Run: headless pygame with SDL's dummy video driver; simulated clock (each Clock.tick advances the game by its frame time, no real sleeping); random seed 0; keys injected as events and as key.get_pressed() state; no mouse input.
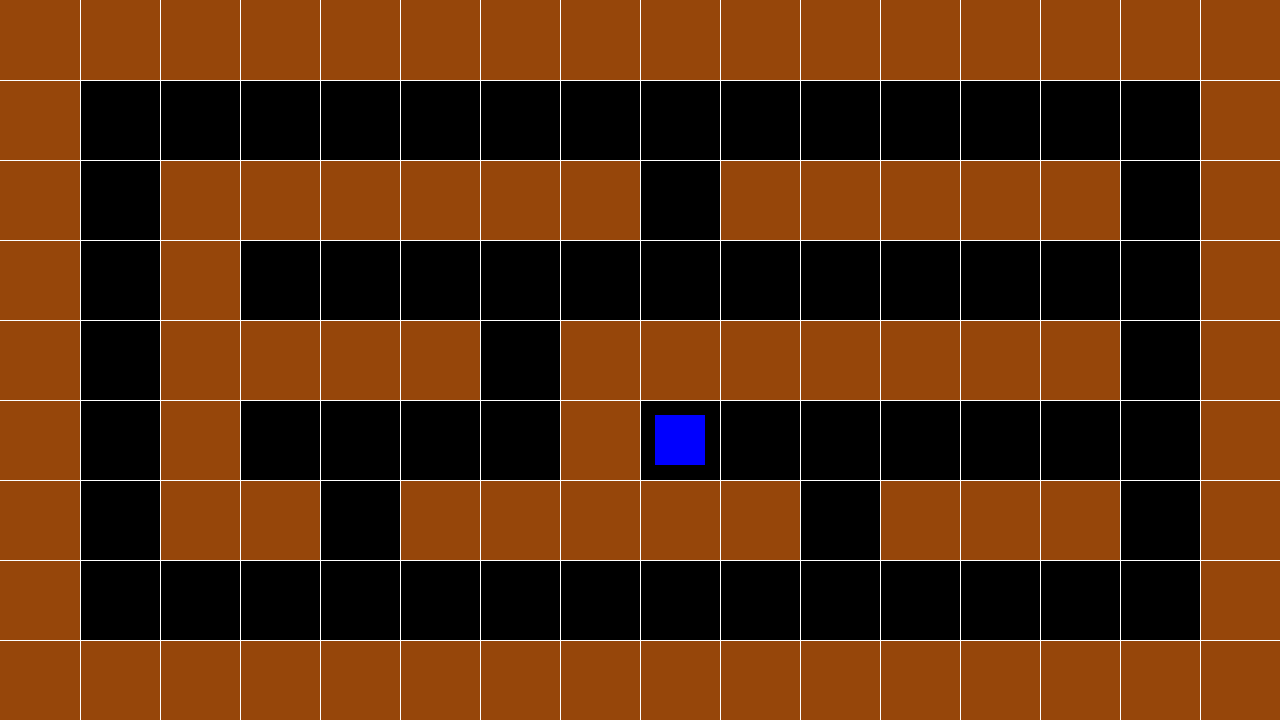
Frame 1 of 4 · flips 1–60 · no input
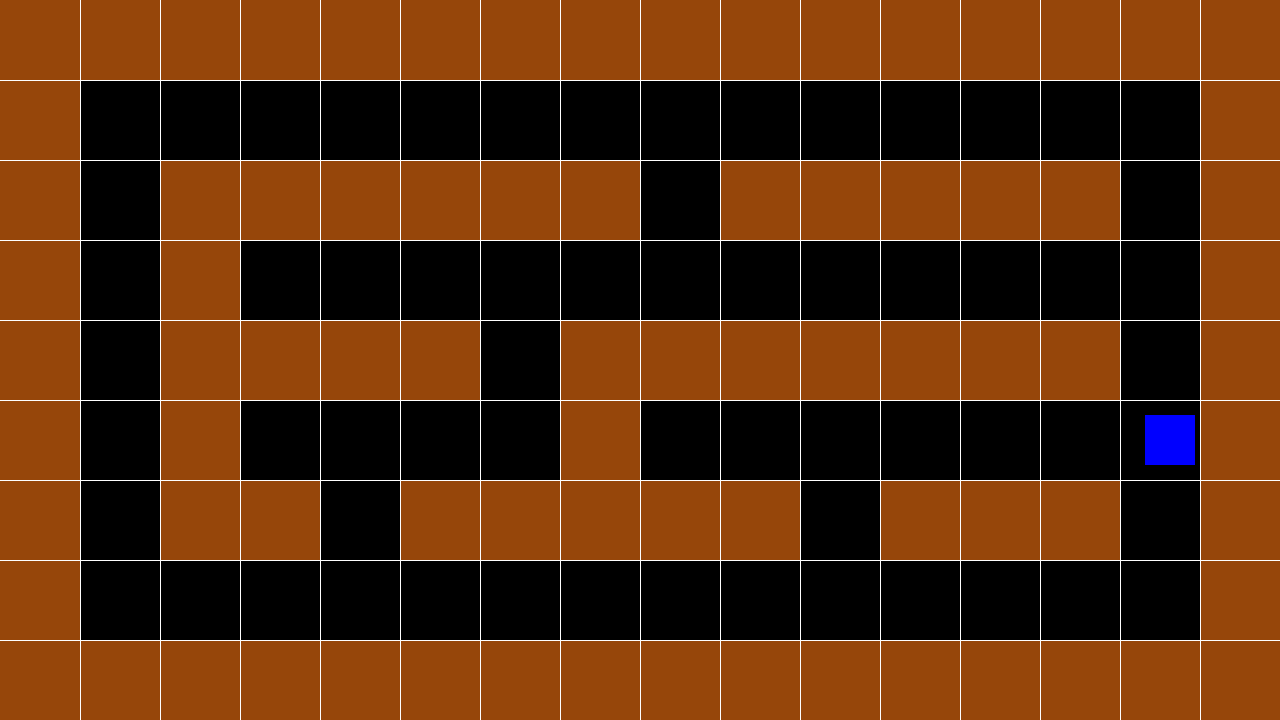
Frame 2 of 4 · flips 61–180 · tapped SPACE, RETURN · held RIGHT (→), D
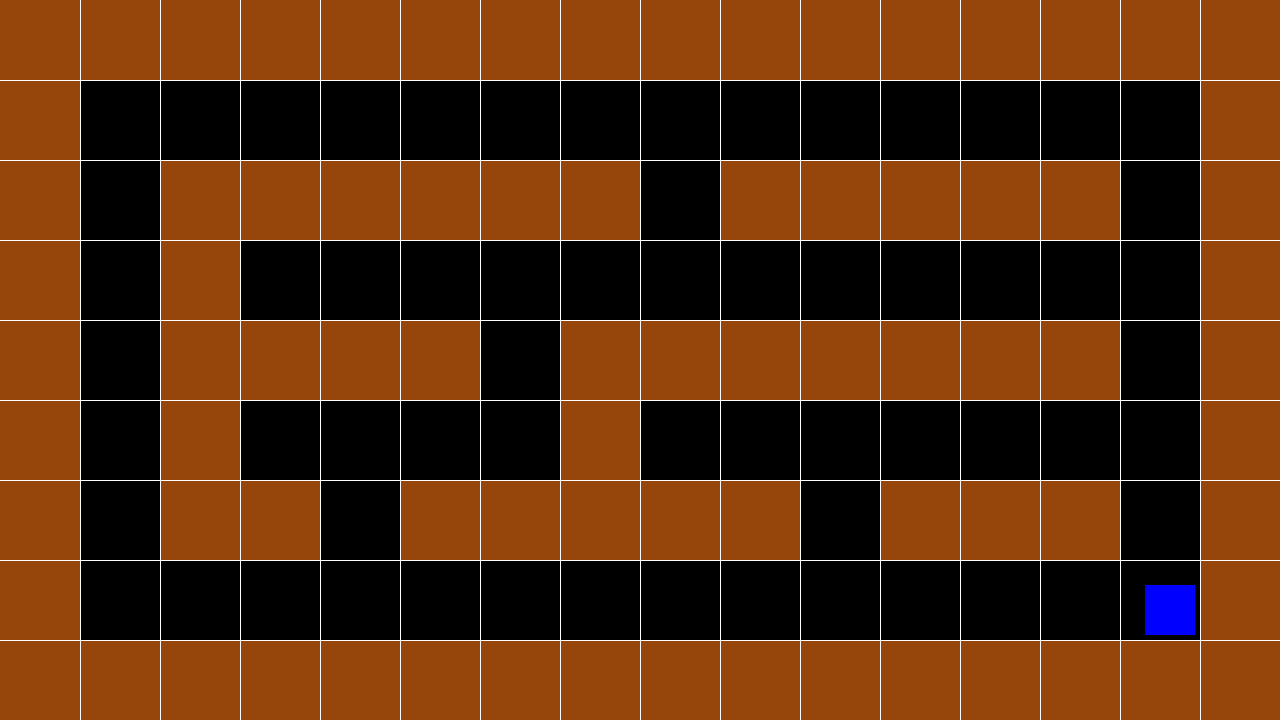
Frame 3 of 4 · flips 181–300 · held DOWN (↓), S
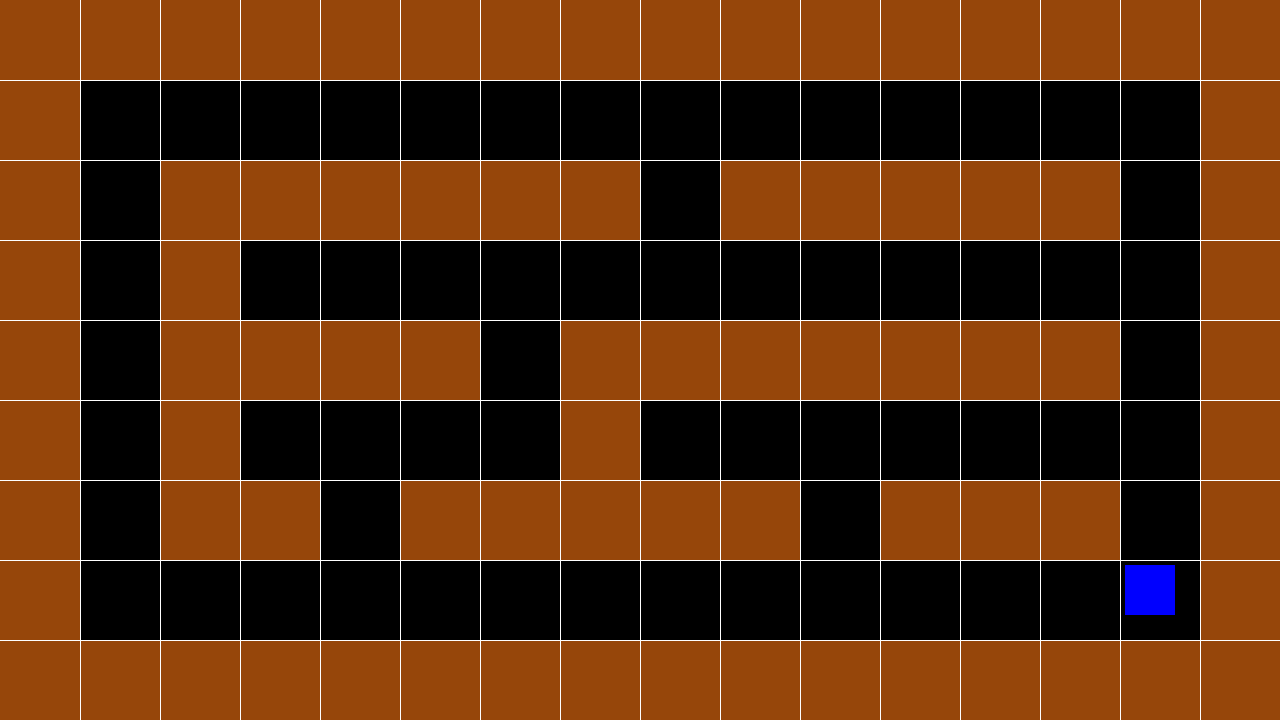
Frame 4 of 4 · flips 301–420 · held LEFT (←), A, UP (↑), W

The pygame program that drew these frames:

import pygame

# Inicializar
pygame.init()

# Medidas
ANCHO = 1280
ALTO = 720

# Colores
NEGRO = (0, 0, 0)
AZUL = (0, 0, 255)
MARRON = (150, 70, 10)
BLANCO = (255, 255, 255)

# Funciones

def dibujar_muro(superficie, rectangulo):
    pygame.draw.rect(superficie, MARRON, rectangulo)

def dibujar_personaje(superficie, rectangulo):
    pygame.draw.rect(superficie, AZUL, rectangulo)

def construir_mapa(mapa):
    muros = []
    x = 0
    y = 0
    for fila in mapa:
        for muro in fila:
            if muro == "X":
                muros.append(pygame.Rect(x,y,80,80))
            x += 80
        x = 0
        y += 80
    return muros

def dibujar_mapa(superficie, muros):
    for muro in muros:
        dibujar_muro(superficie, muro)

def dibujar_grilla():
	for linea in range(1, 9):
		pygame.draw.line(surface=ventana, color=BLANCO, start_pos=(0, linea * 80), end_pos=(ANCHO, linea * 80), width=1) # lineas paralelas al eje x de la pantalla
	for linea in range(1, 16):
		pygame.draw.line(surface=ventana, color=BLANCO, start_pos=(linea * 80, 0), end_pos=(linea * 80, ALTO), width=1) # lineas paralelas al eje y de la pantalla


# Ventana
ventana = pygame.display.set_mode((ANCHO, ALTO))
ventana_rect = ventana.get_rect() 
pygame.display.set_caption("VIDEO 23 CLASE 1")

reloj = pygame.time.Clock()


# mapas 
#baldosas: ancho = 1280/16 (80px) | alto = 720/9 (80px)
mapa = [
    "XXXXXXXXXXXXXXXX",
    "X              X",
    "X XXXXXX XXXXX X",
    "X X            X",
    "X XXXX XXXXXXX X",
    "X X    X       X",
    "X XX XXXXX XXX X",
    "X              X",
    "XXXXXXXXXXXXXXXX"
    ]

# Datos
mapa_muros = construir_mapa(mapa)
personaje = pygame.Rect(655, 415, 50, 50)
personaje_vel_x = 0
personaje_vel_y = 0


# Bucle principal
jugando = True
while jugando:

    reloj.tick(60)

    # Eventos
    for event in pygame.event.get():
        if event.type == pygame.QUIT:
            jugando = False
        if event.type == pygame.KEYDOWN:
            if event.key == pygame.K_ESCAPE:
                jugando = False
            if event.key == pygame.K_RIGHT:
                direccion = "derecha"
                personaje_vel_x = 10
                # personaje_vel_y = 0
            if event.key == pygame.K_LEFT:
                direccion = "izquierda"
                personaje_vel_x = -10
                # personaje_vel_y = 0
            if event.key == pygame.K_DOWN:
                direccion = "abajo"
                personaje_vel_y = 10
                # personaje_vel_x = 0
            if event.key == pygame.K_UP:
                direccion = "arriba"
                personaje_vel_y = -10
                # personaje_vel_x = 0
        if event.type == pygame.KEYUP:
            if event.key == pygame.K_RIGHT:
                personaje_vel_x = 0
            if event.key == pygame.K_LEFT:
                personaje_vel_x = 0
            if event.key == pygame.K_DOWN:
                personaje_vel_y = 0
            if event.key == pygame.K_UP:
                personaje_vel_y = 0        


    # Lógica

    personaje.x += personaje_vel_x
    personaje.y += personaje_vel_y

    if personaje.x > ANCHO - personaje.width:
        personaje.x = ANCHO - personaje.width
    if personaje.x < 0:
        personaje.x = 0
    if personaje.y > ALTO - personaje.height:
        personaje.y = ALTO - personaje.height
    if personaje.y < 0:
        personaje.y = 0

    for muro in mapa_muros:
    # for muro in muros:
        if personaje.colliderect(muro):
            personaje.x -= personaje_vel_x
            personaje.y -= personaje_vel_y

    # Dibujos

    ventana.fill(NEGRO)

    dibujar_mapa(ventana, muros=mapa_muros)
    dibujar_grilla()

    # for muro in muros:
    #     dibujar_muro(ventana, muro)

    dibujar_personaje(ventana, personaje)

    # Actualizar
    pygame.display.update()


# Salir
pygame.quit()

# cd /Users/User/Desktop/utn/cuatrimestre1/programacion_1/0.manuel_gonzalez/nivel_29_pygame/video_23_mapas
# python clase1.py
